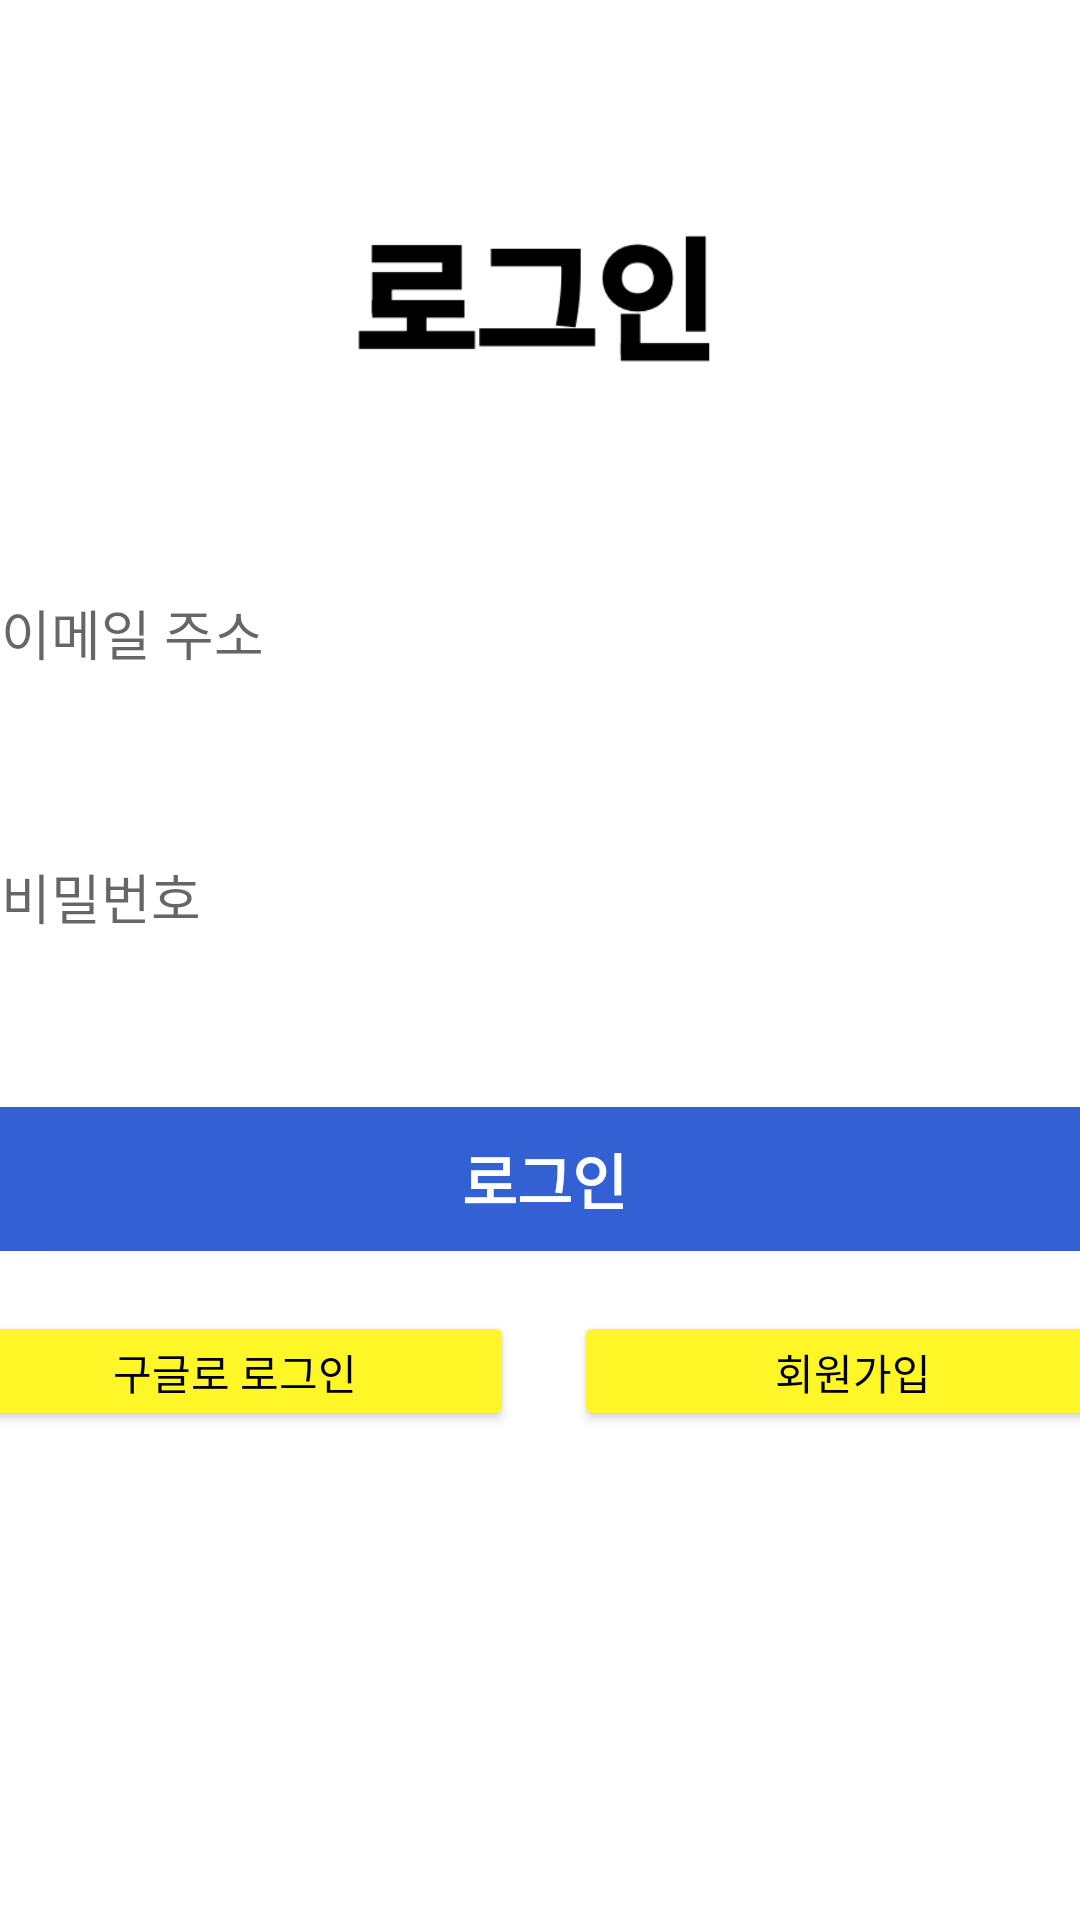

Produce the Android XML layout that renders to this screen, including the resource entries it uses.
<!-- AndroidManifest.xml: application theme Theme.AIStory -->
<!-- res/layout/login.xml -->
<?xml version="1.0" encoding="utf-8"?>
<androidx.constraintlayout.widget.ConstraintLayout xmlns:android="http://schemas.android.com/apk/res/android"
    xmlns:app="http://schemas.android.com/apk/res-auto"
    xmlns:tools="http://schemas.android.com/tools"
    android:layout_width="match_parent"
    android:layout_height="match_parent">

    <LinearLayout
        android:layout_width="392dp"
        android:layout_height="707dp"
        android:orientation="vertical"
        app:layout_constraintBottom_toBottomOf="parent"
        app:layout_constraintEnd_toEndOf="parent"
        app:layout_constraintHorizontal_bias="0.473"
        app:layout_constraintStart_toStartOf="parent"
        app:layout_constraintTop_toTopOf="parent">

        <ImageView
            android:id="@+id/login"
            android:layout_width="match_parent"
            android:layout_height="53dp"
            android:layout_marginTop="109dp"
            android:contentDescription="@string/login_image_desc"
            app:srcCompat="@drawable/login" />

        <EditText
            android:id="@+id/email_edit"
            android:layout_width="match_parent"
            android:layout_height="60dp"
            android:layout_marginTop="52dp"
            android:autofillHints="emailAddress"
            android:background="@drawable/btn_1"
            android:hint="@string/email_hint"
            android:inputType="textEmailAddress"
            android:paddingStart="15dp"
            android:paddingEnd="15dp" />

        <EditText
            android:id="@+id/password_edit"
            android:layout_width="match_parent"
            android:layout_height="60dp"
            android:layout_marginTop="28dp"
            android:autofillHints="password"
            android:background="@drawable/btn_1"
            android:hint="@string/password_hint"
            android:inputType="numberPassword"
            android:paddingStart="15dp"
            android:paddingEnd="15dp" />

        <androidx.appcompat.widget.AppCompatButton
            android:id="@+id/login_btn"
            android:layout_width="match_parent"
            android:layout_height="wrap_content"
            android:layout_marginTop="40dp"
            android:background="@drawable/btn_2"
            android:text="@string/login"
            android:textColor="@android:color/white"
            android:textSize="20sp"
            android:textStyle="bold" />

        <LinearLayout
            android:layout_width="match_parent"
            android:layout_height="wrap_content"
            android:layout_marginTop="20dp"
            android:gravity="center"
            android:orientation="horizontal">

            <Button
                android:id="@+id/google_btn"
                android:layout_width="0dp"
                android:layout_height="40dp"
                android:layout_marginEnd="10dp"
                android:layout_weight="1"
                android:backgroundTint="#fff628"
                android:text="구글로 로그인"
                android:textColor="#000000" />

            <Button
                android:id="@+id/signUp_btn"
                android:layout_width="0dp"
                android:layout_height="40dp"
                android:layout_marginStart="10dp"
                android:layout_weight="1"
                android:backgroundTint="#fff628"
                android:text="회원가입"
                android:textColor="#000000" />

        </LinearLayout>
    </LinearLayout>

</androidx.constraintlayout.widget.ConstraintLayout>
<!-- resources referenced by this layout -->
<resources>
  <!-- drawable btn_2 (drawable) -->
  <?xml version="1.0" encoding="utf-8"?>
  <shape xmlns:android="http://schemas.android.com/apk/res/android">
      <corners android:radius="15dp"/>
      <solid android:color="#3360d2"/>
  </shape>
  <!-- drawable login: png bitmap (drawable, 8432 bytes) -->
  <string name="email_hint">이메일 주소</string>
  <string name="login">로그인</string>
  <string name="login_image_desc">로그인 이미지</string>
  <string name="password_hint">비밀번호</string>
  <style name="Theme.AIStory" parent="Theme.MaterialComponents.DayNight.DarkActionBar">
          
          <item name="colorPrimary">@color/purple_500</item>
          <item name="colorPrimaryVariant">@color/purple_700</item>
          <item name="colorOnPrimary">@color/white</item>
          
          <item name="colorSecondary">@color/teal_200</item>
          <item name="colorSecondaryVariant">@color/teal_700</item>
          <item name="colorOnSecondary">@color/black</item>
          
          <item name="android:statusBarColor">?attr/colorPrimaryVariant</item>
          
      </style>
  <color name="purple_500">#FF6200EE</color>
  <color name="purple_700">#FF3700B3</color>
  <color name="white">#FFFFFFFF</color>
  <color name="teal_200">#FF03DAC5</color>
  <color name="teal_700">#FF018786</color>
  <color name="black">#FF000000</color>
</resources>
